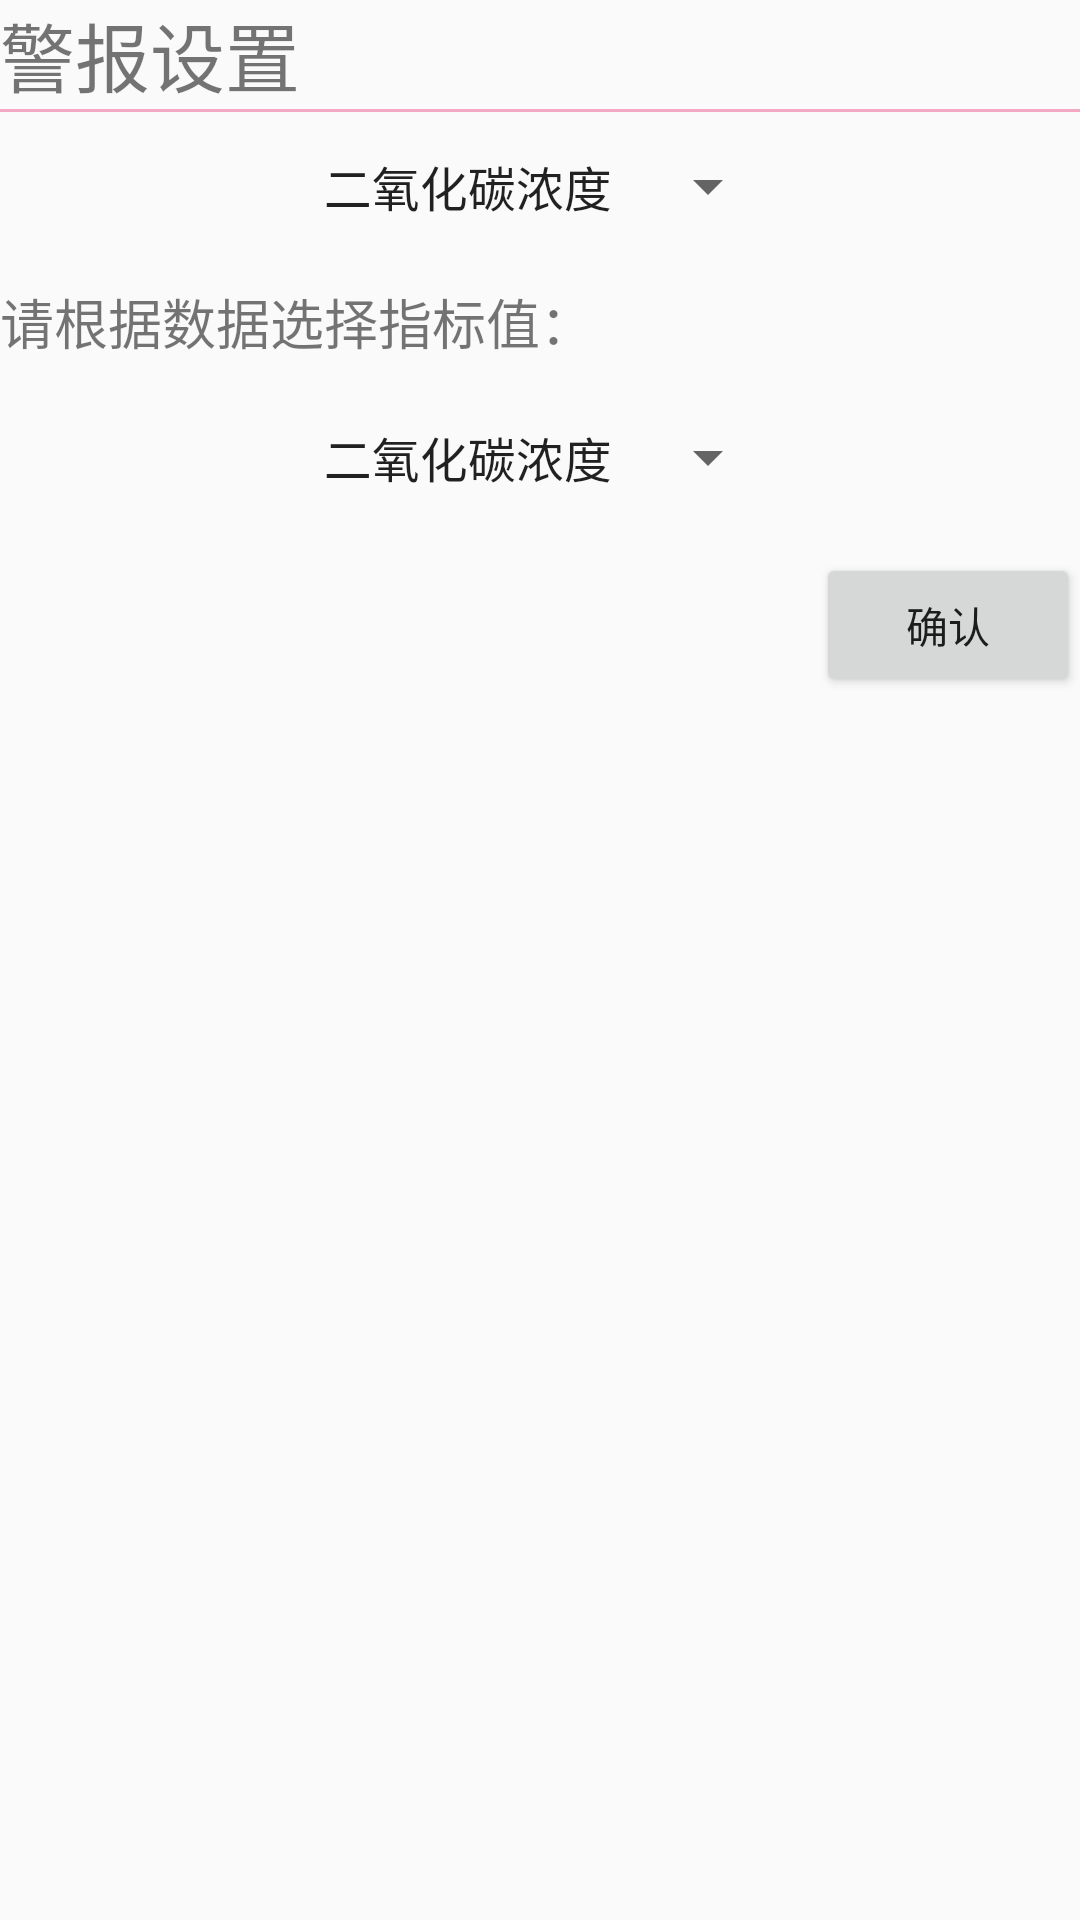

Write the Android layout XML for this screen, with the resource values it uses.
<!-- AndroidManifest.xml: application theme Theme.AppCompat.Light.NoActionBar -->
<!-- res/layout/alarm_set.xml -->
<?xml version="1.0" encoding="utf-8"?>
<RelativeLayout xmlns:android="http://schemas.android.com/apk/res/android"
    android:layout_width="match_parent"
    android:layout_height="match_parent">
<TextView
    android:layout_height="wrap_content"

    android:layout_width="match_parent"
    android:layout_centerHorizontal="true"
    android:text="@string/alarm_title"
    android:textSize="25dp"
    android:id="@+id/alarm_title"
    />
<View
    android:layout_width="match_parent"
    android:layout_height="1dp"
    android:background="@color/blackpink"
    android:layout_below="@id/alarm_title"
    />
      <Spinner
          android:layout_marginTop="50dp"
          android:layout_centerHorizontal="true"
          android:id="@+id/spin_one"
          android:layout_width="wrap_content"
          android:layout_height="wrap_content"
          android:entries="@array/data"
          android:prompt="@string/spin_selected_title"
          android:spinnerMode="dialog" />
    <TextView
        android:layout_width="wrap_content"
        android:layout_height="wrap_content"
        android:id="@+id/tips_1"
        android:layout_below="@id/spin_one"
        android:text="@string/tips_1"
        android:layout_marginTop="20dp"
        android:textSize="18dp"
        />

    <Spinner

        android:layout_centerHorizontal="true"
        android:layout_marginTop="20dp"
        android:layout_below="@id/tips_1"
        android:id="@+id/spin_two"
        android:layout_width="wrap_content"
        android:layout_height="wrap_content"
        android:spinnerMode="dialog"
        android:entries="@array/data"
        android:prompt="@string/spin_selected_content"
       />
<Button
    android:layout_width="wrap_content"
    android:layout_height="wrap_content"
    android:id="@+id/alarm_confirm"
    android:text="@string/confirm"
    android:layout_alignParentEnd="true"
    android:layout_below="@id/spin_two"
    android:layout_marginTop="20dp"
    />
</RelativeLayout>
<!-- resources referenced by this layout -->
<resources>
  <string-array name="data">
          <item>二氧化碳浓度</item>
          <item>空气温度</item>
          <item>空气湿度</item>
          <item>风速</item>
  
      </string-array>
  <color name="blackpink">#F3A9C4</color>
  <string name="alarm_title">警报设置</string>
  <string name="confirm">确认</string>
  <string name="spin_selected_content">请选择值：</string>
  <string name="spin_selected_title">指标选择</string>
  <string name="tips_1">请根据数据选择指标值：</string>
</resources>
